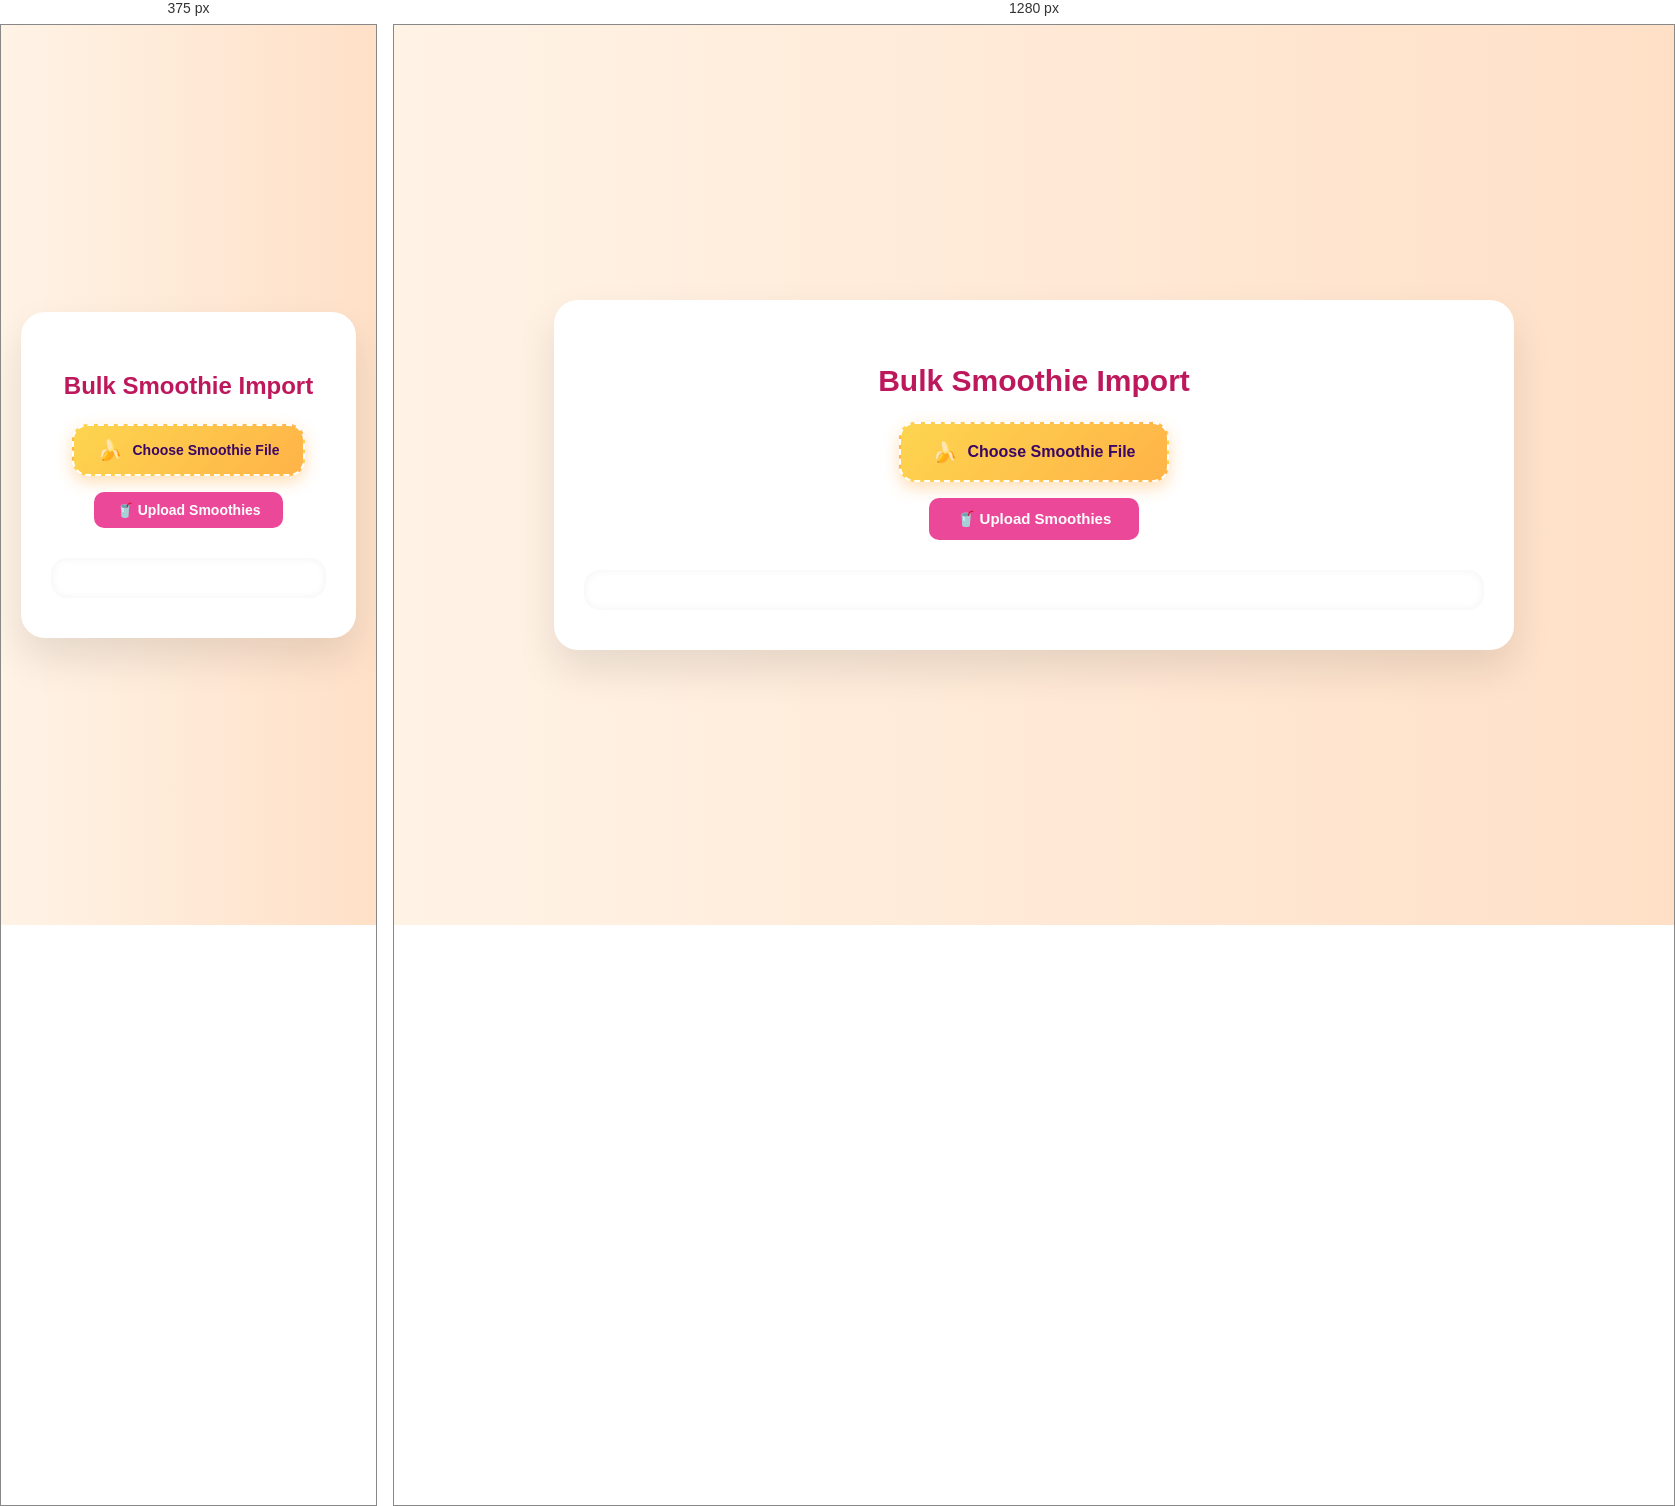
Rendered at 375 px and 1280 px, left to right.

<!-- file: smoothieBulkImport.html -->
<!DOCTYPE html>
<html lang="en">
<head>
  <meta charset="UTF-8" />
  <title>Bulk Smoothie Import</title>
  <script src="https://cdnjs.cloudflare.com/ajax/libs/xlsx/0.18.5/xlsx.full.min.js"></script>
  <script src="https://cdnjs.cloudflare.com/ajax/libs/bodymovin/5.7.6/lottie.min.js"></script>
  <script
    src="https://unpkg.com/@dotlottie/player-component@2.7.12/dist/dotlottie-player.mjs"
    type="module"
  ></script>
  <link href="https://fonts.googleapis.com/css2?family=Inter:wght@400;600;700&display=swap" rel="stylesheet">
  <style>
    * {
      box-sizing: border-box;
    }

    body {
      margin: 0;
      font-family: 'Inter', sans-serif;
      background: linear-gradient(to right, #fff3e6, #ffe0c7);
      display: flex;
      justify-content: center;
      align-items: center;
      min-height: 100vh;
      padding: 40px 20px;
      color: #333;
      transition: filter 0.3s ease;
    }

    .container {
      background: #fff;
      border-radius: 24px;
      box-shadow: 0 20px 40px rgba(0, 0, 0, 0.1);
      padding: 40px 30px;
      max-width: 960px;
      width: 100%;
      animation: fadeIn 0.5s ease-in-out;
    }

    body.blur .container {
      filter: blur(6px);
      pointer-events: none;
      user-select: none;
    }

    @keyframes fadeIn {
      from { opacity: 0; transform: translateY(20px); }
      to { opacity: 1; transform: translateY(0); }
    }

    h2 {
      text-align: center;
      font-size: 30px;
      font-weight: 700;
      color: #be185d;
      margin-bottom: 24px;
    }

    .file-upload {
      display: flex;
      flex-direction: column;
      align-items: center;
      margin: 20px 0 30px;
    }

    input[type="file"] {
      display: none;
    }

    .custom-file-label {
      background: linear-gradient(135deg, #fdd54f, #ffb347);
      padding: 16px 32px;
      border-radius: 16px;
      font-weight: 600;
      font-size: 16px;
      color: #3b0764;
      border: 2px dashed #fff;
      box-shadow: 0 6px 16px rgba(255, 175, 75, 0.4);
      cursor: pointer;
      transition: all 0.3s ease;
      display: flex;
      align-items: center;
      gap: 10px;
    }

    .custom-file-label:hover {
      background: linear-gradient(135deg, #ffb347, #fdd54f);
      transform: scale(1.03);
    }

    button {
      margin-top: 16px;
      padding: 12px 28px;
      background-color: #ec4899;
      color: white;
      border: none;
      border-radius: 10px;
      font-weight: 600;
      font-size: 15px;
      cursor: pointer;
      transition: background-color 0.2s ease;
    }

    button:hover {
      background-color: #db2777;
    }

    .preview-container {
      margin-top: 30px;
      background: rgba(255, 255, 255, 0.8);
      border-radius: 16px;
      padding: 20px;
      overflow-x: auto;
      box-shadow: inset 0 0 10px rgba(0, 0, 0, 0.05);
      backdrop-filter: blur(6px);
    }

    table {
      width: 100%;
      border-collapse: separate;
      border-spacing: 0;
      border-radius: 16px;
      overflow: hidden;
      font-size: 14px;
      background-color: #fffdf9;
      animation: fadeIn 0.5s ease-in-out;
    }

    th {
      background: linear-gradient(to right, #ffecd2, #fcb69f);
      color: #4b1c38;
      padding: 12px 16px;
      font-weight: 600;
      text-align: left;
      border-bottom: 2px solid #f3d2af;
    }

    td {
      padding: 12px 16px;
      border-bottom: 1px solid #f6f4f3;
      color: #4b5563;
    }

    tr:hover {
      background-color: #fff7ec;
      box-shadow: 0 0 12px rgba(255, 204, 128, 0.2);
    }

    .status-message {
      text-align: center;
      margin-top: 20px;
      font-weight: 500;
      font-size: 16px;
    }

    .emoji {
      font-size: 20px;
    }

    #loader {
      position: fixed;
      top: 0;
      left: 0;
      width: 100vw;
      height: 100vh;
      background: rgba(255, 255, 255, 0.6);
      backdrop-filter: blur(8px);
      display: none;
      align-items: center;
      justify-content: center;
      z-index: 9999;
    }

    @media (max-width: 600px) {
      h2 {
        font-size: 24px;
      }

      .custom-file-label {
        font-size: 14px;
        padding: 12px 24px;
      }

      button {
        font-size: 14px;
        padding: 10px 22px;
      }
    }
  </style>
</head>
<body>
  <div class="container">
    <h2>Bulk Smoothie Import</h2>

    <div class="file-upload">
      <label for="fileInput" class="custom-file-label">
        <span class="emoji">🍌</span> Choose Smoothie File
      </label>
      <input type="file" id="fileInput" accept=".xlsx,.csv" />
      <button onclick="uploadSmoothies()">🥤 Upload Smoothies</button>
    </div>

    <p class="status-message" id="statusMessage"></p>

    <div class="preview-container">
      <div id="preview"></div>
    </div>
  </div>

  <!-- Fullscreen Loader -->
  <div id="loader">
    <dotlottie-player
      src="https://lottie.host/e174a042-8af1-4b15-bd5c-ea483abb5e99/mVQk6E0OCd.lottie"
      background="transparent"
      speed="1"
      style="width: 240px; height: 240px"
      loop
      autoplay
    ></dotlottie-player>
  </div>

  <script>
    let smoothieData = [];

    document.getElementById("fileInput").addEventListener("change", function (e) {
      const file = e.target.files[0];
      if (!file) return;

      const reader = new FileReader();
      reader.onload = function (event) {
        const data = new Uint8Array(event.target.result);
        const workbook = XLSX.read(data, { type: "array" });
        const sheetName = workbook.SheetNames[0];
        const worksheet = workbook.Sheets[sheetName];
        smoothieData = XLSX.utils.sheet_to_json(worksheet);

        renderTable(smoothieData);
      };
      reader.readAsArrayBuffer(file);
    });

    function renderTable(data) {
      const preview = document.getElementById("preview");
      preview.innerHTML = "";

      if (!data.length) return;

      const headers = Object.keys(data[0]);
      let tableHtml = "<table><thead><tr>";
      headers.forEach(h => tableHtml += `<th>${h}</th>`);
      tableHtml += "</tr></thead><tbody>";

      data.forEach(row => {
        tableHtml += "<tr>";
        headers.forEach(h => tableHtml += `<td>${row[h] || ""}</td>`);
        tableHtml += "</tr>";
      });

      tableHtml += "</tbody></table>";
      preview.innerHTML = tableHtml;
    }

    function uploadSmoothies() {
      const status = document.getElementById("statusMessage");
      const loader = document.getElementById("loader");

      if (!smoothieData.length) {
        status.textContent = "⚠️ No data to upload!";
        status.style.color = "#eab308";
        return;
      }

      // Show loader and blur page
      loader.style.display = "flex";
      document.body.classList.add("blur");

      status.textContent = "Uploading smoothies...";
      status.style.color = "#0ea5e9";

      fetch("http://localhost:8080/api/smoothies/bulk-import", {
        method: "POST",
        headers: {
          "Content-Type": "application/json"
        },
        body: JSON.stringify(smoothieData)
      })
      .then(response => {
        if (!response.ok) throw new Error("Upload failed.");
        return response.json();
      })
      .then(data => {
        status.textContent = "✅ Smoothies uploaded successfully!";
        status.style.color = "#16a34a";
        console.log(data);
      })
      .catch(error => {
        status.textContent = "❌ Error: " + error.message;
        status.style.color = "#dc2626";
      })
      .finally(() => {
        loader.style.display = "none";
        document.body.classList.remove("blur");
      });
    }
  </script>
</body>
</html>
